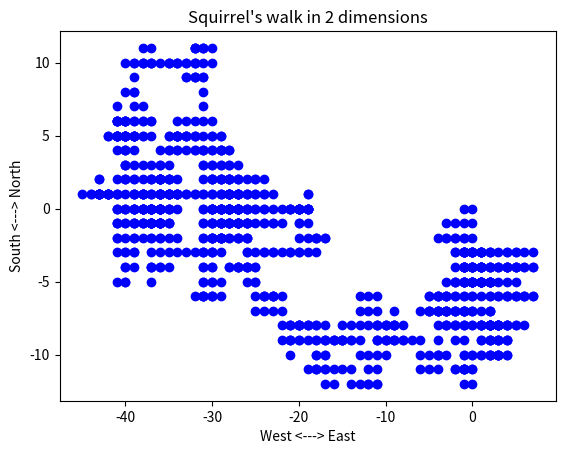

Generate this figure with matplotlib:
"""
[redacted]
[redacted]


Date: Sat Sep 24 19:35:48 2022
    
File: walk2d.py
    
Description: An updated version of the walk.py. This program plot the position pf the squirrel in two dimensions. 


"""

# Import the package
import random as rnd
import matplotlib.pyplot as plt

def main():
   
    time = 0
    positions_SN = 0
    positions_WE = 0
    
    while time <= 1000:
        
        # 1: South, 2: North, 3 & 4: West, 5 & 6: East
        walk_choice = rnd.randint(1,6) 
        
        if walk_choice == 1:
            positions_SN = positions_SN - 1
            
        elif walk_choice == 2:
             positions_SN = positions_SN + 1
             
        elif walk_choice == 3 or walk_choice == 4:
             positions_WE = positions_WE - 1
             
        elif walk_choice == 5 or walk_choice == 6:
                 positions_WE = positions_WE + 1
                 
        
        plt.plot(positions_WE, positions_SN, "o", color = "blue")
        
        time += 1
    
    # Set the x-axis and y-axis label for the graph
    plt.xlabel("West <---> East")
    plt.ylabel("South <---> North")
    
    # Set the title for the graph
    plt.title("Squirrel's walk in 2 dimensions")
    
    # Save the graph and exclude extra whitespace around the graph
    plt.savefig("walk2d.png", bbox_inches = "tight")
    
    # Display the current graph
    plt.show()
  
      
main()